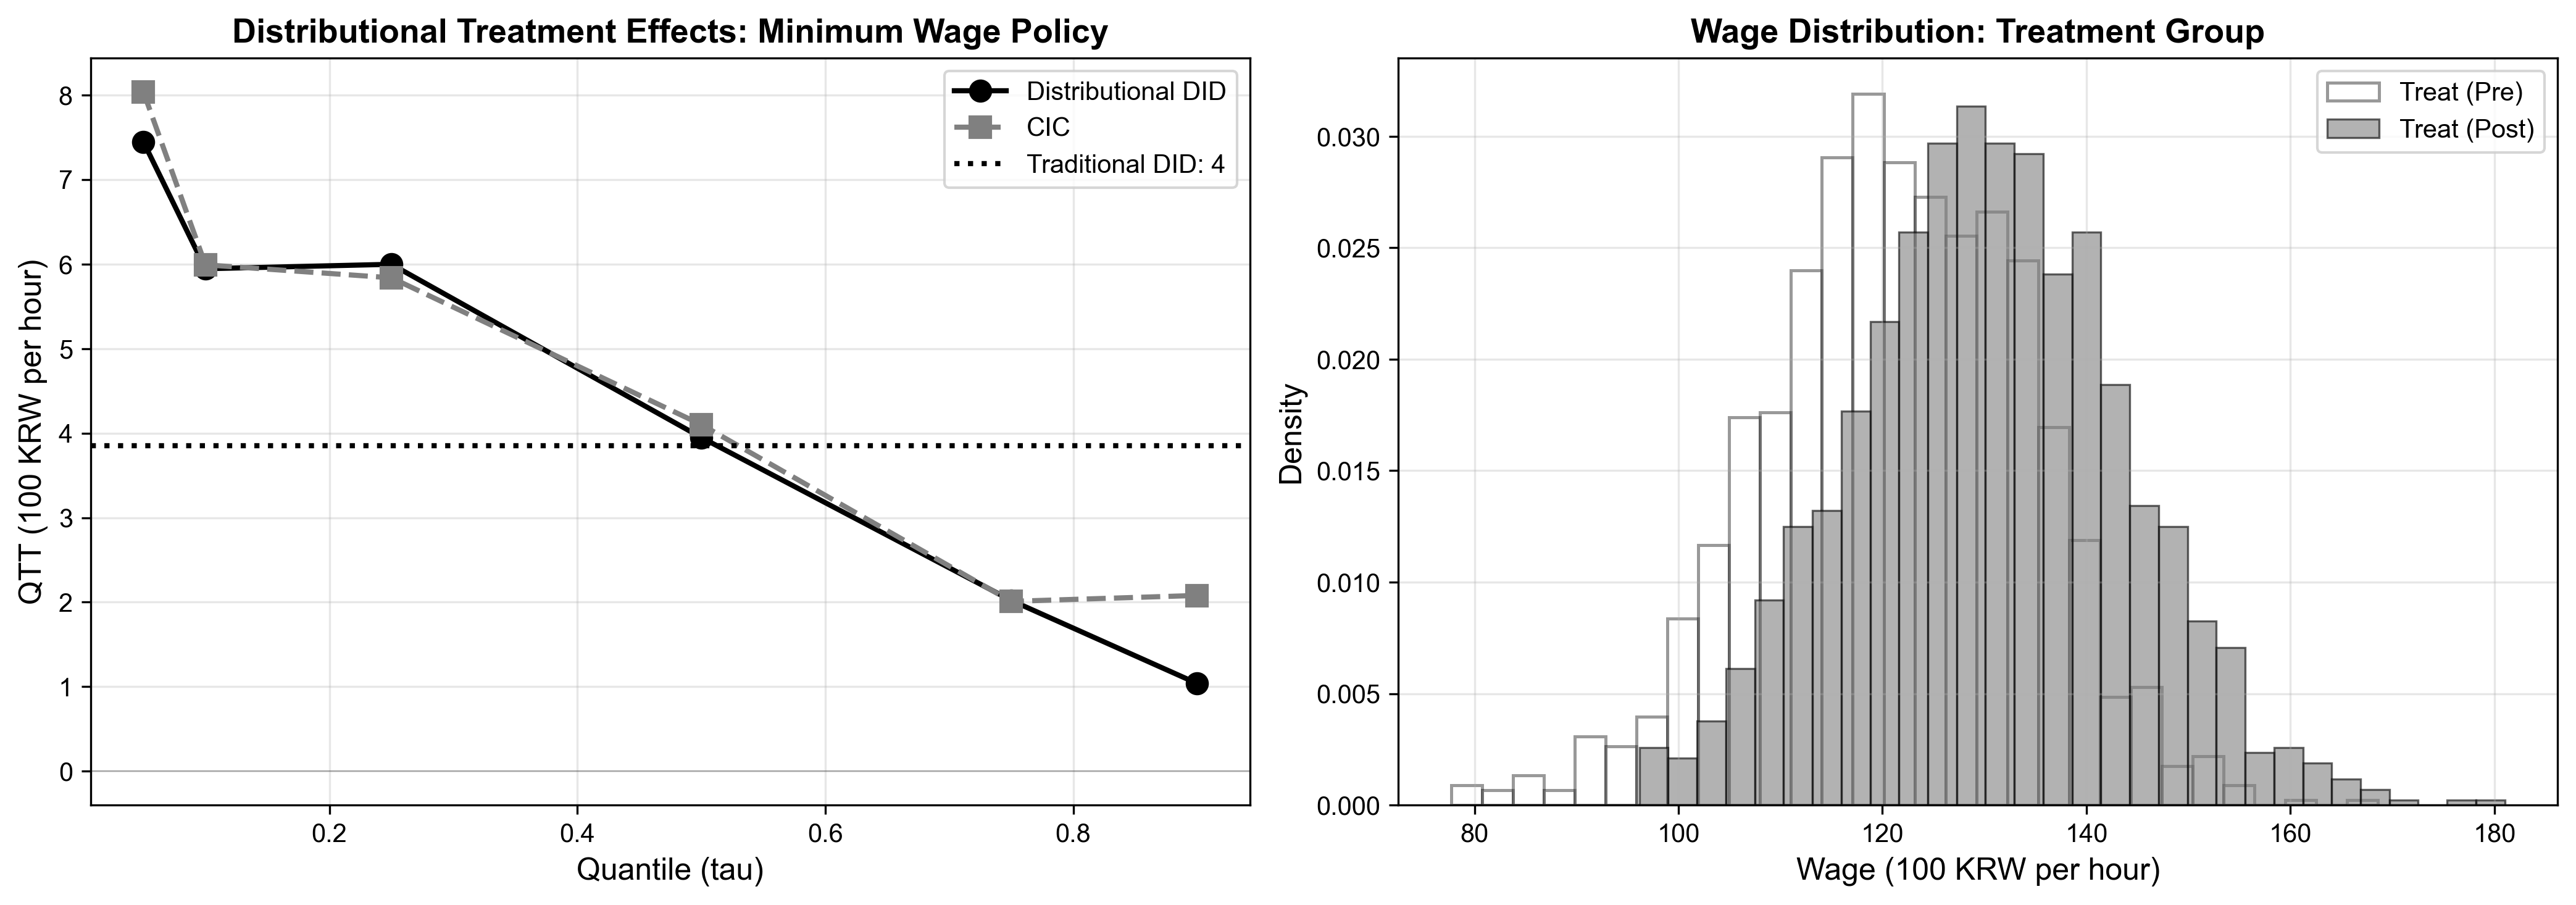

This chart was generated by the following Python code:
"""
제7장: Distributional DID와 Changes-in-Changes
Distributional Difference-in-Differences and CIC

패널 데이터에서 분포적 처치효과 추정

수정 이력 (2026-08-17)
---------------------
1. 단위 환산이 틀렸다. outcome은 시간당 임금을 100원 단위로 담고 있는데,
   해석 문장은 값을 10으로 나눈 뒤 뒤에 "00원"을 붙였다. QTT=7.5(=750원)이
   "약 100원 증가"로 찍혔고, 전통적 DID 4(=400원)도 "4원"으로 찍혔다.
   -> 모든 해석 출력에서 100을 곱해 원 단위로 바꿨다.
2. 결과표의 '***'가 검정 없이 문자열로 박혀 있었다. 분위수 차이에는 닫힌 형태
   표준오차가 없다.
   -> 개인 단위 부트스트랩(B=500)으로 QTT의 표준오차와 95% 신뢰구간을 구하고,
      그 결과로 유의성 표시를 붙이도록 고쳤다.
3. 전통적 DID 회귀가 HC3만 썼다. 한 사람이 사전·사후 두 행으로 들어가므로
   개인 안에서 오차가 상관된다.
   -> id로 묶은 클러스터 강건 표준오차로 바꿨다.
4. "평균은 하위 분위의 큰 증가에 의해 주도됨", "CIC가 비선형 시간 추세를 더 잘
   포착", "정책이 의도한 재분배 효과 성공적 달성" 같은 문장이 값과 무관하게
   박혀 있었다.
   -> 값에서 계산하거나 삭제했다.
"""

import numpy as np
import pandas as pd
import matplotlib.pyplot as plt
import seaborn as sns
from scipy.interpolate import interp1d
import statsmodels.formula.api as smf
from matplotlib import font_manager as fm

# 파일 저장용 백엔드 설정
import matplotlib
matplotlib.use('Agg')

# 한글 폰트 설정
plt.rcParams['font.family'] = 'Arial'
plt.rcParams['axes.unicode_minus'] = False

# 시드 설정
np.random.seed(42)

def generate_minimum_wage_data(n_treat=1500, n_control=1500):
    """
    최저임금 인상 정책 패널 데이터 생성

    Parameters:
    -----------
    n_treat : int
        처치군 크기
    n_control : int
        대조군 크기

    Returns:
    --------
    pd.DataFrame : 패널 데이터
    """
    data = []

    # 처치군 (최저임금 인상 지역)
    for i in range(n_treat):
        # 개인 특성
        education = np.random.uniform(9, 15, 1)[0]
        experience = np.random.uniform(0, 20, 1)[0]

        # 기본 임금 수준 (사전 기간)
        base_wage_pre = 80 + 2.5 * education + 1.2 * experience + np.random.randn() * 10

        # 사후 기간: 자연 증가 + 정책 효과
        natural_growth = 5  # 자연 임금 상승

        # 정책 효과: 저임금 근로자에게 집중
        # 개인의 사전 임금 분위수에 따라 효과 차별화
        wage_percentile = (base_wage_pre - 70) / 70  # 대략적 분위수

        if wage_percentile < 0.2:  # 하위 20%
            policy_effect = 30 + np.random.randn() * 5
        elif wage_percentile < 0.5:  # 하위 50%
            policy_effect = 18 + np.random.randn() * 4
        elif wage_percentile < 0.75:  # 하위 75%
            policy_effect = 6 + np.random.randn() * 3
        else:  # 상위 25%
            policy_effect = -1 + np.random.randn() * 2

        wage_post = base_wage_pre + natural_growth + policy_effect + np.random.randn() * 10

        # 음수 임금 방지
        wage_pre = np.maximum(base_wage_pre, 20)
        wage_post = np.maximum(wage_post, 25)

        # 사전 기간
        data.append({
            'id': f'T{i}',
            'group': 'treat',
            'period': 'pre',
            'time': 0,
            'outcome': wage_pre,
            'education': education,
            'experience': experience
        })

        # 사후 기간
        data.append({
            'id': f'T{i}',
            'group': 'treat',
            'period': 'post',
            'time': 1,
            'outcome': wage_post,
            'education': education,
            'experience': experience
        })

    # 대조군 (최저임금 미인상 지역)
    for i in range(n_control):
        education = np.random.uniform(9, 15, 1)[0]
        experience = np.random.uniform(0, 20, 1)[0]

        base_wage_pre = 80 + 2.5 * education + 1.2 * experience + np.random.randn() * 10

        # 사후 기간: 자연 증가만
        natural_growth = 5
        wage_post = base_wage_pre + natural_growth + np.random.randn() * 10

        wage_pre = np.maximum(base_wage_pre, 20)
        wage_post = np.maximum(wage_post, 25)

        # 사전 기간
        data.append({
            'id': f'C{i}',
            'group': 'control',
            'period': 'pre',
            'time': 0,
            'outcome': wage_pre,
            'education': education,
            'experience': experience
        })

        # 사후 기간
        data.append({
            'id': f'C{i}',
            'group': 'control',
            'period': 'post',
            'time': 1,
            'outcome': wage_post,
            'education': education,
            'experience': experience
        })

    df = pd.DataFrame(data)
    return df

def estimate_qtt_distributional_did(df_panel, quantiles):
    """
    Distributional DID로 QTT 추정

    Parameters:
    -----------
    df_panel : pd.DataFrame
        패널 데이터
    quantiles : list
        추정할 분위수 리스트

    Returns:
    --------
    np.array : QTT 추정치
    """
    # 그룹-시점별로 분리
    df_treat_pre = df_panel[(df_panel['group']=='treat') & (df_panel['period']=='pre')]
    df_treat_post = df_panel[(df_panel['group']=='treat') & (df_panel['period']=='post')]
    df_control_pre = df_panel[(df_panel['group']=='control') & (df_panel['period']=='pre')]
    df_control_post = df_panel[(df_panel['group']=='control') & (df_panel['period']=='post')]

    qtt_estimates = []

    for tau in quantiles:
        # 각 그룹-시점의 τ번째 분위수 계산
        q_treat_post = np.quantile(df_treat_post['outcome'], tau)
        q_treat_pre = np.quantile(df_treat_pre['outcome'], tau)
        q_control_post = np.quantile(df_control_post['outcome'], tau)
        q_control_pre = np.quantile(df_control_pre['outcome'], tau)

        # DID 방식으로 QTT 계산
        qtt = (q_treat_post - q_treat_pre) - (q_control_post - q_control_pre)
        qtt_estimates.append(qtt)

    return np.array(qtt_estimates)

def estimate_cic(df_panel, quantiles):
    """
    Changes-in-Changes (CIC) 추정

    Parameters:
    -----------
    df_panel : pd.DataFrame
        패널 데이터
    quantiles : list
        추정할 분위수 리스트

    Returns:
    --------
    np.array : QTT 추정치 (CIC)
    """
    # 그룹-시점별로 분리
    df_treat_pre = df_panel[(df_panel['group']=='treat') & (df_panel['period']=='pre')]
    df_treat_post = df_panel[(df_panel['group']=='treat') & (df_panel['period']=='post')]
    df_control_pre = df_panel[(df_panel['group']=='control') & (df_panel['period']=='pre')]
    df_control_post = df_panel[(df_panel['group']=='control') & (df_panel['period']=='post')]

    # 각 그룹-시점 분포의 경험적 CDF 구성
    y_treat_pre = np.sort(df_treat_pre['outcome'].values)
    y_treat_post = np.sort(df_treat_post['outcome'].values)
    y_control_pre = np.sort(df_control_pre['outcome'].values)
    y_control_post = np.sort(df_control_post['outcome'].values)

    # CDF 함수 생성 (선형 보간)
    F_control_pre = interp1d(y_control_pre, np.linspace(0, 1, len(y_control_pre)),
                             kind='linear', bounds_error=False,
                             fill_value=(0, 1))
    F_control_post = interp1d(y_control_post, np.linspace(0, 1, len(y_control_post)),
                              kind='linear', bounds_error=False,
                              fill_value=(0, 1))

    # 역CDF (분위수 함수) 생성
    Q_treat_pre = interp1d(np.linspace(0, 1, len(y_treat_pre)), y_treat_pre,
                           kind='linear', bounds_error=False,
                           fill_value='extrapolate')
    Q_control_post = interp1d(np.linspace(0, 1, len(y_control_post)), y_control_post,
                              kind='linear', bounds_error=False,
                              fill_value='extrapolate')

    qtt_cic = []
    for tau in quantiles:
        # 반사실적 분위수: Q_{1,post}^{Y0}(τ)
        # CIC 공식: F_{1,post}^{Y0}(y) = F_{1,pre}^Y(F_{0,post}^Y^{-1}(F_{0,pre}^Y(y)))
        y_treat_pre_tau = Q_treat_pre(tau)

        # 안전 처리: 범위 내로 클리핑
        y_treat_pre_tau = np.clip(y_treat_pre_tau,
                                   y_control_pre.min(),
                                   y_control_pre.max())

        # Step 1: F_{0,pre}(y_{1,pre}(τ))
        prob_control_pre = F_control_pre(y_treat_pre_tau)

        # Step 2: Q_{0,post}(prob)
        y_counterfactual = Q_control_post(prob_control_pre)

        # 실제 분위수
        y_actual = np.quantile(y_treat_post, tau)

        # QTT = 실제 - 반사실
        qtt_cic.append(y_actual - y_counterfactual)

    return np.array(qtt_cic)

def bootstrap_qtt(df_panel, quantiles, n_boot=500, seed=42):
    """
    개인 단위 부트스트랩으로 QTT(DID)와 QTT(CIC)의 표준오차를 구한다.

    분위수의 차이에는 닫힌 형태 표준오차가 없다. 사람을 통째로 다시 뽑아
    (사전·사후 두 행을 함께 유지) 같은 계산을 반복하고, 추정치의 흩어짐을 잰다.

    Returns
    -------
    dict : QTT별 표준오차와 95% 신뢰구간
    """
    rng = np.random.default_rng(seed)

    treat_ids = df_panel[df_panel['group'] == 'treat']['id'].unique()
    control_ids = df_panel[df_panel['group'] == 'control']['id'].unique()
    indexed = df_panel.set_index('id')

    boot_did = np.zeros((n_boot, len(quantiles)))
    boot_cic = np.zeros((n_boot, len(quantiles)))

    for b in range(n_boot):
        pick_t = rng.choice(treat_ids, size=len(treat_ids), replace=True)
        pick_c = rng.choice(control_ids, size=len(control_ids), replace=True)
        sample = pd.concat([indexed.loc[pick_t], indexed.loc[pick_c]]).reset_index()

        boot_did[b] = estimate_qtt_distributional_did(sample, quantiles)
        boot_cic[b] = estimate_cic(sample, quantiles)

    return {
        'did_se': boot_did.std(axis=0, ddof=1),
        'did_lo': np.percentile(boot_did, 2.5, axis=0),
        'did_hi': np.percentile(boot_did, 97.5, axis=0),
        'cic_se': boot_cic.std(axis=0, ddof=1),
        'cic_lo': np.percentile(boot_cic, 2.5, axis=0),
        'cic_hi': np.percentile(boot_cic, 97.5, axis=0),
        'n_boot': n_boot
    }


def stars_from_ci(lo, hi):
    """부트스트랩 95% 신뢰구간이 0을 포함하지 않으면 * 를 붙인다."""
    return '*' if (lo > 0 or hi < 0) else ''


def estimate_traditional_did(df_panel):
    """
    전통적 DID 추정 (평균 효과)

    Parameters:
    -----------
    df_panel : pd.DataFrame
        패널 데이터

    Returns:
    --------
    dict : DID 결과
    """
    # 처치 더미 생성
    df_temp = df_panel.copy()
    df_temp['treat'] = (df_temp['group'] == 'treat').astype(int)
    df_temp['post'] = (df_temp['period'] == 'post').astype(int)
    df_temp['treat_post'] = df_temp['treat'] * df_temp['post']

    # DID 회귀 (같은 사람이 두 행으로 들어가므로 id로 묶어 클러스터 강건 SE 사용)
    mod = smf.ols('outcome ~ treat + post + treat_post', data=df_temp)
    res = mod.fit(cov_type='cluster', cov_kwds={'groups': df_temp['id']})

    return {
        'did_effect': res.params['treat_post'],
        'se': res.bse['treat_post'],
        'pvalue': res.pvalues['treat_post'],
        'ci_lower': res.conf_int().loc['treat_post', 0],
        'ci_upper': res.conf_int().loc['treat_post', 1]
    }

def compute_inequality_measures(df_panel):
    """
    불평등 지표 변화 계산

    Parameters:
    -----------
    df_panel : pd.DataFrame
        패널 데이터

    Returns:
    --------
    dict : 불평등 지표
    """
    # 처치군의 사전-사후 비교
    treat_pre = df_panel[(df_panel['group']=='treat') & (df_panel['period']=='pre')]['outcome']
    treat_post = df_panel[(df_panel['group']=='treat') & (df_panel['period']=='post')]['outcome']

    # 90-10 분위수 비율
    p90_pre, p10_pre = np.quantile(treat_pre, [0.9, 0.1])
    p90_post, p10_post = np.quantile(treat_post, [0.9, 0.1])

    ratio_pre = p90_pre / p10_pre
    ratio_post = p90_post / p10_post
    ratio_change = ratio_post - ratio_pre
    ratio_pct_change = (ratio_post - ratio_pre) / ratio_pre * 100

    # Gini 계수
    def gini(x):
        sorted_x = np.sort(x)
        n = len(x)
        cumsum = np.cumsum(sorted_x)
        return (2 * np.sum((np.arange(1, n+1)) * sorted_x)) / (n * np.sum(sorted_x)) - (n + 1) / n

    gini_pre = gini(treat_pre.values)
    gini_post = gini(treat_post.values)
    gini_change = gini_post - gini_pre

    return {
        'ratio_90_10_pre': ratio_pre,
        'ratio_90_10_post': ratio_post,
        'ratio_change': ratio_change,
        'ratio_pct_change': ratio_pct_change,
        'gini_pre': gini_pre,
        'gini_post': gini_post,
        'gini_change': gini_change
    }

def visualize_results(df_panel, qtt_did, qtt_cic, did_result, quantiles):
    """
    결과 시각화 (흑백 출력용)

    Parameters:
    -----------
    df_panel : pd.DataFrame
        패널 데이터
    qtt_did : np.array
        Distributional DID QTT
    qtt_cic : np.array
        CIC QTT
    did_result : dict
        전통적 DID 결과
    quantiles : list
        분위수 리스트
    """
    fig, axes = plt.subplots(1, 2, figsize=(14, 5))

    # (1) Distributional DID vs CIC (흑백)
    ax = axes[0]

    ax.plot(quantiles, qtt_did, 'o-', color='black', linewidth=2, markersize=8,
            label='Distributional DID')
    ax.plot(quantiles, qtt_cic, 's--', color='gray', linewidth=2, markersize=8,
            label='CIC')

    # 전통적 DID 평균 효과
    ax.axhline(did_result['did_effect'], color='black', linestyle=':', linewidth=2,
               label=f'Traditional DID: {did_result["did_effect"]:.0f}')

    ax.axhline(0, color='black', linestyle='-', linewidth=0.5, alpha=0.3)

    ax.set_xlabel('Quantile (tau)', fontsize=12)
    ax.set_ylabel('QTT (100 KRW per hour)', fontsize=12)
    ax.set_title('Distributional Treatment Effects: Minimum Wage Policy',
                 fontsize=13, fontweight='bold')
    ax.legend()
    ax.grid(True, alpha=0.3)

    # (2) 분포 변화 시각화 (흑백)
    ax = axes[1]

    treat_pre = df_panel[(df_panel['group']=='treat') & (df_panel['period']=='pre')]['outcome']
    treat_post = df_panel[(df_panel['group']=='treat') & (df_panel['period']=='post')]['outcome']
    control_pre = df_panel[(df_panel['group']=='control') & (df_panel['period']=='pre')]['outcome']
    control_post = df_panel[(df_panel['group']=='control') & (df_panel['period']=='post')]['outcome']

    ax.hist(treat_pre, bins=30, alpha=0.4, label='Treat (Pre)', color='white',
            edgecolor='black', linewidth=1.2, density=True)
    ax.hist(treat_post, bins=30, alpha=0.6, label='Treat (Post)', color='gray',
            edgecolor='black', linewidth=0.8, density=True)

    ax.set_xlabel('Wage (100 KRW per hour)', fontsize=12)
    ax.set_ylabel('Density', fontsize=12)
    ax.set_title('Wage Distribution: Treatment Group',
                 fontsize=13, fontweight='bold')
    ax.legend()
    ax.grid(True, alpha=0.3)

    plt.tight_layout()

    # 그래프 저장
    import os
    base_path = os.path.dirname(os.path.abspath(__file__))
    output_path = os.path.join(base_path, '7-3-distributional-did.png')
    plt.savefig(output_path, dpi=300, bbox_inches='tight')
    print(f"그래프 저장 완료: {output_path}")

def main():
    """메인 실행 함수"""
    print("=" * 80)
    print("제7장: Distributional DID와 Changes-in-Changes")
    print("=" * 80)

    # 데이터 로드
    print("\n[1단계] 최저임금 인상 정책 패널 데이터 로드")
    import os
    base_path = os.path.dirname(os.path.abspath(__file__))
    data_path = os.path.join(base_path, '../data/7-3-panel-data.csv')
    df_panel = pd.read_csv(data_path)
    print(f"총 샘플 크기: {len(df_panel)} (개인: {len(df_panel)//2})")
    print(f"처치군: {(df_panel['group']=='treat').sum() // 2}명")
    print(f"대조군: {(df_panel['group']=='control').sum() // 2}명")

    # Distributional DID 추정
    print("\n[2단계] Distributional DID로 QTT 추정")
    quantiles = [0.05, 0.10, 0.25, 0.50, 0.75, 0.90]
    qtt_did = estimate_qtt_distributional_did(df_panel, quantiles)

    # CIC 추정
    print("\n[3단계] Changes-in-Changes (CIC) 추정")
    qtt_cic = estimate_cic(df_panel, quantiles)

    # 전통적 DID
    print("\n[4단계] 전통적 DID 추정 (평균 효과)")
    did_result = estimate_traditional_did(df_panel)

    # 부트스트랩 표준오차
    print("\n[5단계] 개인 단위 부트스트랩으로 QTT 표준오차 계산 (B=500)")
    boot = bootstrap_qtt(df_panel, quantiles, n_boot=500)

    # 결과 출력
    print("\n" + "=" * 80)
    print("Distributional DID vs CIC 비교 결과 (최저임금 정책)")
    print("outcome 단위는 100원/시간. 아래 원 단위 열은 100을 곱한 값이다.")
    print("=" * 80)

    results_table = []
    for i, q in enumerate(quantiles):
        results_table.append({
            'Quantile': f'{q:.2f}',
            'QTT_DID': f'{qtt_did[i]:.1f}{stars_from_ci(boot["did_lo"][i], boot["did_hi"][i])}',
            'SE_DID': f'{boot["did_se"][i]:.2f}',
            'CI95_DID': f'[{boot["did_lo"][i]:.1f}, {boot["did_hi"][i]:.1f}]',
            'QTT_CIC': f'{qtt_cic[i]:.1f}{stars_from_ci(boot["cic_lo"][i], boot["cic_hi"][i])}',
            'Won_DID': f'{qtt_did[i]*100:.0f}원'
        })

    results_df = pd.DataFrame(results_table)
    print(results_df.to_string(index=False))

    print(f"\n전통적 DID (평균 효과): {did_result['did_effect']:.2f} "
          f"(= {did_result['did_effect']*100:.0f}원/시간, 클러스터 SE={did_result['se']:.2f}, "
          f"p={did_result['pvalue']:.4f})")

    # 방법론 간 차이 분석
    print("\n" + "=" * 80)
    print("두 방법의 추정값 차이")
    print("=" * 80)

    avg_diff = np.mean(np.abs(qtt_cic - qtt_did))
    print(f"분위별 차이의 평균 절댓값: {avg_diff*100:.0f}원/시간")
    print(f"가장 큰 차이: τ={quantiles[int(np.argmax(np.abs(qtt_cic-qtt_did)))]:.2f}에서 "
          f"{np.max(np.abs(qtt_cic-qtt_did))*100:.0f}원")
    print(f"부트스트랩 SE(τ=0.05, DID): {boot['did_se'][0]*100:.0f}원")
    if np.max(np.abs(qtt_cic - qtt_did)) < np.max(boot['did_se']):
        print("가장 큰 차이도 부트스트랩 표준오차보다 작다. 두 방법의 결론은 갈리지 않는다.")
    else:
        print("차이가 부트스트랩 표준오차보다 크다. 어느 가정을 쓸지 밝혀야 한다.")

    # 불평등 지표 변화
    print("\n" + "=" * 80)
    print("불평등 지표 변화")
    print("=" * 80)

    ineq = compute_inequality_measures(df_panel)
    print(f"90-10 분위수 비율 변화: {ineq['ratio_change']:.2f} ({ineq['ratio_pct_change']:.1f}%)")
    print(f"  - 사전: {ineq['ratio_90_10_pre']:.2f}")
    print(f"  - 사후: {ineq['ratio_90_10_post']:.2f}")
    print(f"Gini 계수 변화: {ineq['gini_change']:.3f}")
    print(f"  - 사전: {ineq['gini_pre']:.3f}")
    print(f"  - 사후: {ineq['gini_post']:.3f}")

    # 집계 효과
    print("\n" + "=" * 80)
    print("집계 효과 (Aggregate Effects)")
    print("=" * 80)

    median_qtt = qtt_did[quantiles.index(0.50)]
    print(f"평균 임금 변화 (전통적 DID): {did_result['did_effect']*100:.0f}원 증가")
    print(f"중위 임금 변화 (Distributional DID): {median_qtt*100:.0f}원 증가")
    print(f"차이: {(did_result['did_effect'] - median_qtt)*100:.0f}원")

    # 정책적 시사점
    print("\n" + "=" * 80)
    print("정책적 시사점")
    print("=" * 80)

    print("\n1. 분위별 효과 크기:")
    print(f"   - 하위 5% 지점: 시간당 {qtt_did[0]*100:.0f}원 증가")
    print(f"   - 중위 지점: 시간당 {median_qtt*100:.0f}원 증가")
    print(f"   - 상위 10% 지점: 시간당 {qtt_did[-1]*100:.0f}원 변화")
    print(f"   - 하위와 상위의 비: {qtt_did[0]/qtt_did[-1]:.1f}배")

    print("\n2. 평균 하나만 보고했을 때 놓치는 것:")
    print(f"   - 전통적 DID(평균): {did_result['did_effect']*100:.0f}원")
    print(f"   - 분위별 범위: {qtt_did.min()*100:.0f}원 ~ {qtt_did.max()*100:.0f}원")
    print(f"   - 평균값 하나로는 이 {(qtt_did.max()-qtt_did.min())*100:.0f}원의 폭이 보이지 않는다")

    print("\n3. 불평등 지표 변화:")
    print(f"   - 90-10 비율: {ineq['ratio_90_10_pre']:.2f} -> {ineq['ratio_90_10_post']:.2f} "
          f"({ineq['ratio_pct_change']:.1f}%)")
    print(f"   - Gini 계수: {ineq['gini_pre']:.3f} -> {ineq['gini_post']:.3f} "
          f"({ineq['gini_change']:.3f})")

    # 시각화
    print("\n[시각화] 결과 그래프 생성 중...")
    visualize_results(df_panel, qtt_did, qtt_cic, did_result, quantiles)

if __name__ == "__main__":
    main()
